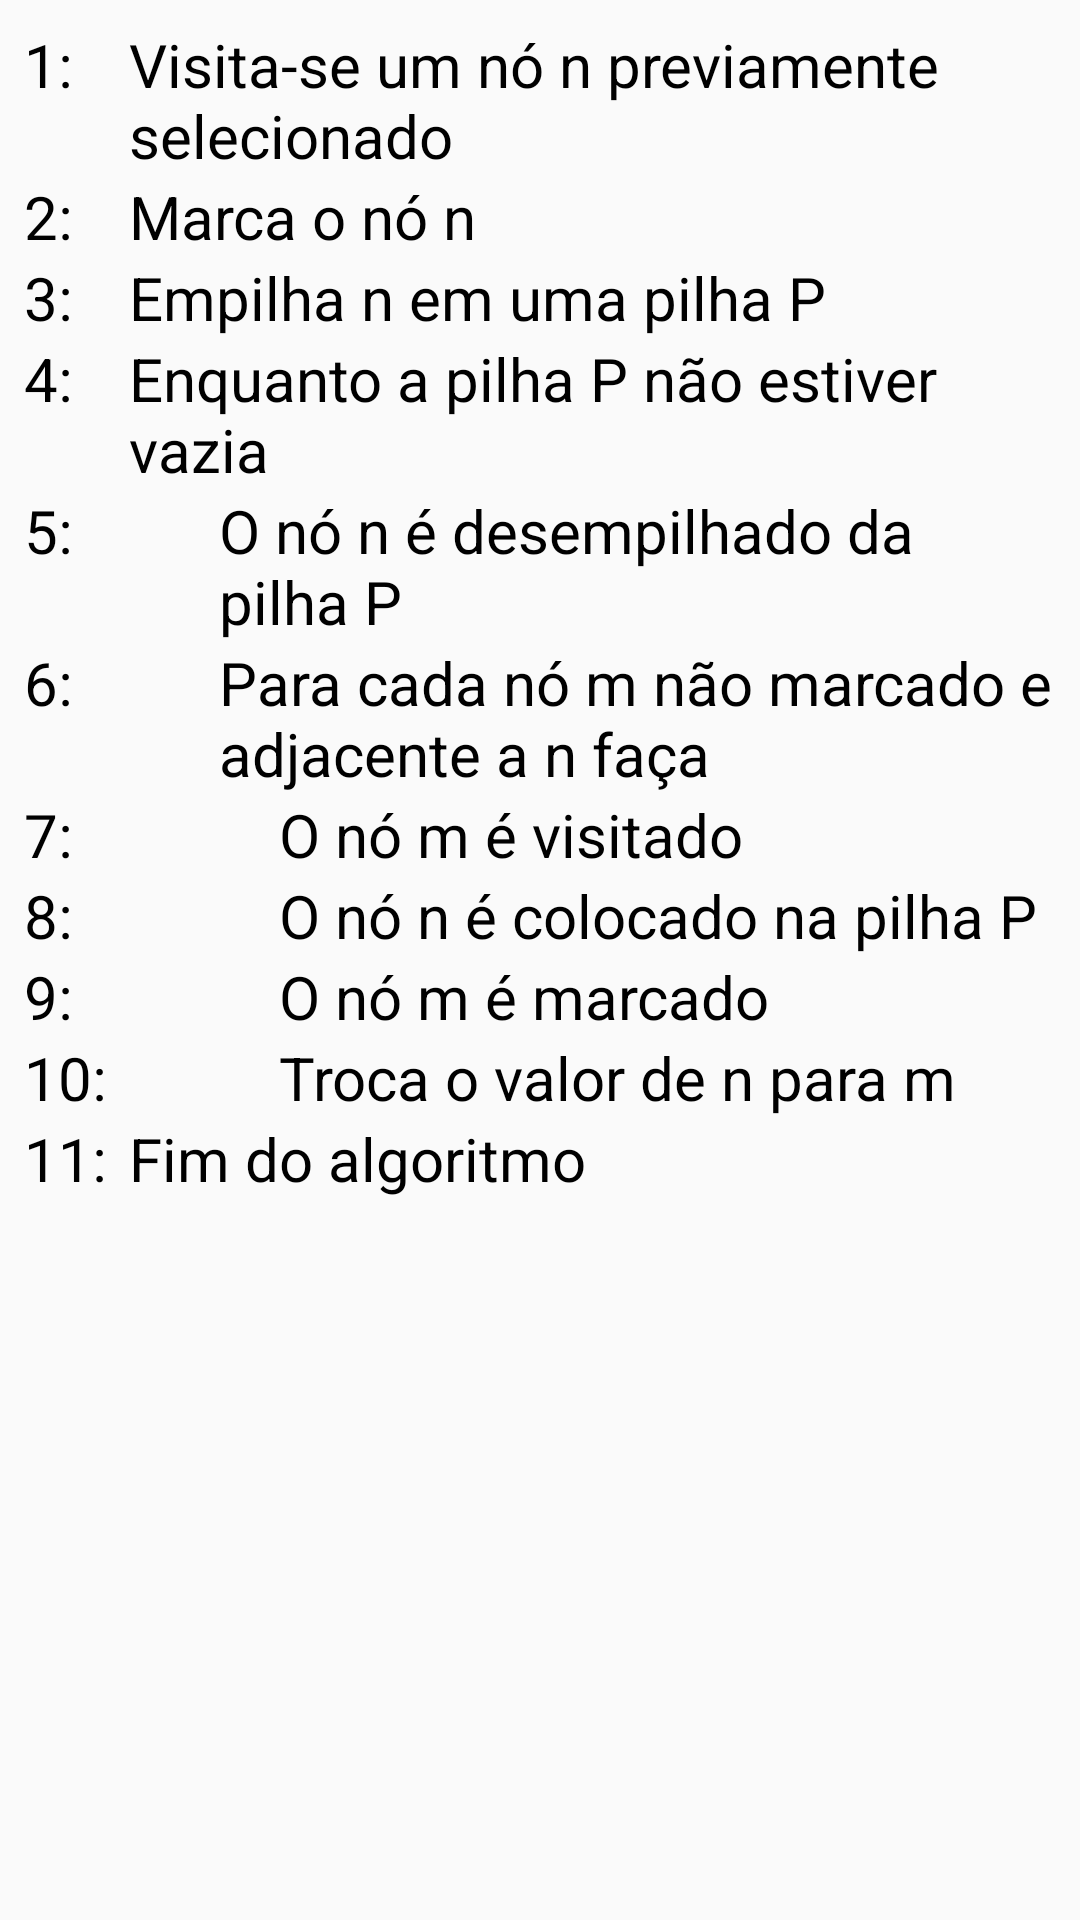

Layout XML and referenced resources for this Android screen:
<!-- AndroidManifest.xml: application theme AppTheme -->
<!-- res/layout/activity_profundidade.xml -->
<?xml version="1.0" encoding="utf-8"?>
<RelativeLayout xmlns:android="http://schemas.android.com/apk/res/android"
    android:layout_width="match_parent"
    android:layout_height="match_parent"
    android:textAlignment="center"
    android:padding="8dp">

    

    <TextView
        android:id="@+id/profundidade_n1"
        style="@style/EstiloTextoColoracao"
        android:text="@string/coloracao_n1" />

    <TextView
        android:id="@+id/profundidade_l1"
        style="@style/EstiloTextoColoracao"
        android:layout_marginStart="35sp"
        android:text="@string/profundidade_lin1" />

    

    <TextView
        android:id="@+id/profundidade_n2"
        style="@style/EstiloTextoColoracao"
        android:layout_below="@id/profundidade_l1"
        android:text="@string/coloracao_n2" />

    <TextView
        android:id="@+id/profundidade_l2"
        style="@style/EstiloTextoColoracao"
        android:layout_below="@id/profundidade_l1"
        android:layout_marginStart="35sp"
        android:text="@string/profundidade_lin2" />

    

    <TextView
        android:id="@+id/profundidade_n3"
        style="@style/EstiloTextoColoracao"
        android:layout_below="@id/profundidade_l2"
        android:text="@string/coloracao_n3" />

    <TextView
        android:id="@+id/profundidade_l3"
        style="@style/EstiloTextoColoracao"
        android:layout_below="@id/profundidade_l2"
        android:layout_marginStart="35sp"
        android:text="@string/profundidade_lin3" />

    

    <TextView
        android:id="@+id/profundidade_n4"
        style="@style/EstiloTextoColoracao"
        android:layout_below="@id/profundidade_l3"
        android:text="@string/coloracao_n4" />

    <TextView
        android:id="@+id/profundidade_l4"
        style="@style/EstiloTextoColoracao"
        android:layout_below="@id/profundidade_l3"
        android:layout_marginStart="35sp"
        android:text="@string/profundidade_lin4" />

    

    <TextView
        android:id="@+id/profundidade_n5"
        style="@style/EstiloTextoColoracao"
        android:layout_below="@id/profundidade_l4"
        android:text="@string/coloracao_n5" />

    <TextView
        android:id="@+id/profundidade_l5"
        style="@style/EstiloTextoColoracao"
        android:layout_below="@id/profundidade_l4"
        android:layout_marginStart="35sp"
        android:paddingStart="30sp"
        android:paddingEnd="0sp"
        android:text="@string/profundidade_lin5" />

    

    <TextView
        android:id="@+id/profundidade_n6"
        style="@style/EstiloTextoColoracao"
        android:layout_below="@id/profundidade_l5"
        android:text="@string/coloracao_n6" />

    <TextView
        android:id="@+id/profundidade_l6"
        style="@style/EstiloTextoColoracao"
        android:layout_below="@id/profundidade_l5"
        android:layout_marginStart="35sp"
        android:paddingStart="30sp"
        android:paddingEnd="0sp"
        android:text="@string/profundidade_lin6" />

    

    <TextView
        android:id="@+id/profundidade_n7"
        style="@style/EstiloTextoColoracao"
        android:layout_below="@id/profundidade_l6"
        android:text="@string/coloracao_n7" />

    <TextView
        android:id="@+id/profundidade_l7"
        style="@style/EstiloTextoColoracao"
        android:layout_below="@id/profundidade_l6"
        android:layout_marginStart="35sp"
        android:paddingStart="50sp"
        android:paddingEnd="0sp"
        android:text="@string/profundidade_lin7" />

    

    <TextView
        android:id="@+id/profundidade_n8"
        style="@style/EstiloTextoColoracao"
        android:layout_below="@id/profundidade_l7"
        android:text="@string/coloracao_n8" />

    <TextView
        android:id="@+id/profundidade_l8"
        style="@style/EstiloTextoColoracao"
        android:layout_below="@id/profundidade_l7"
        android:layout_marginStart="35sp"
        android:paddingStart="50sp"
        android:paddingEnd="0sp"
        android:text="@string/profundidade_lin8" />

    

    <TextView
        android:id="@+id/profundidade_n9"
        style="@style/EstiloTextoColoracao"
        android:layout_below="@id/profundidade_l8"
        android:text="@string/coloracao_n9" />

    <TextView
        android:id="@+id/profundidade_l9"
        style="@style/EstiloTextoColoracao"
        android:layout_below="@id/profundidade_l8"
        android:layout_marginStart="35sp"
        android:paddingStart="50sp"
        android:paddingEnd="0sp"
        android:text="@string/profundidade_lin9" />

    

    <TextView
        android:id="@+id/profundidade_n10"
        style="@style/EstiloTextoColoracao"
        android:layout_below="@id/profundidade_l9"
        android:text="@string/coloracao_n10" />

    <TextView
        android:id="@+id/profundidade_l10"
        style="@style/EstiloTextoColoracao"
        android:layout_below="@id/profundidade_l9"
        android:layout_marginStart="35sp"
        android:paddingStart="50sp"
        android:paddingEnd="0sp"
        android:text="@string/profundidade_lin10" />

    

    <TextView
        android:id="@+id/profundidade_n11"
        style="@style/EstiloTextoColoracao"
        android:layout_below="@id/profundidade_l10"
        android:text="@string/coloracao_n11" />

    <TextView
        android:id="@+id/profundidade_l11"
        style="@style/EstiloTextoColoracao"
        android:layout_below="@id/profundidade_l10"
        android:layout_marginStart="35sp"
        android:text="@string/profundidade_lin11" />


</RelativeLayout>
<!-- resources referenced by this layout -->
<resources>
  <string name="coloracao_n1">1:</string>
  <string name="coloracao_n10">10:</string>
  <string name="coloracao_n11">11:</string>
  <string name="coloracao_n2">2:</string>
  <string name="coloracao_n3">3:</string>
  <string name="coloracao_n4">4:</string>
  <string name="coloracao_n5">5:</string>
  <string name="coloracao_n6">6:</string>
  <string name="coloracao_n7">7:</string>
  <string name="coloracao_n8">8:</string>
  <string name="coloracao_n9">9:</string>
  <string name="profundidade_lin1">Visita-se um nó n previamente selecionado</string>
  <string name="profundidade_lin10">Troca o valor de n para m</string>
  <string name="profundidade_lin11">Fim do algoritmo</string>
  <string name="profundidade_lin2">Marca o nó n</string>
  <string name="profundidade_lin3">Empilha n em uma pilha P</string>
  <string name="profundidade_lin4">Enquanto a pilha P não estiver vazia</string>
  <string name="profundidade_lin5">O nó n é desempilhado da pilha P</string>
  <string name="profundidade_lin6">Para cada nó m não marcado e adjacente a n faça</string>
  <string name="profundidade_lin7">O nó m é visitado</string>
  <string name="profundidade_lin8">O nó n é colocado na pilha P</string>
  <string name="profundidade_lin9">O nó m é marcado</string>
  <style name="EstiloTextoColoracao">
          <item name="android:layout_width">match_parent</item>
          <item name="android:layout_height">wrap_content</item>
          <item name="android:textColor">@color/preto</item>
          <item name="android:textSize">20sp</item>
          <item name="android:layout_weight">1</item>
      </style>
  <style name="AppTheme" parent="Theme.AppCompat.Light.NoActionBar">
          <item name="colorPrimary">@color/colorPrimary</item>
          <item name="colorPrimaryDark">@color/colorPrimaryDark</item>
          <item name="colorAccent">@color/colorAccent</item>
      </style>
  <color name="preto">#000000</color>
  <color name="colorPrimary">#008577</color>
  <color name="colorPrimaryDark">#00574B</color>
  <color name="colorAccent">#D81B60</color>
</resources>
